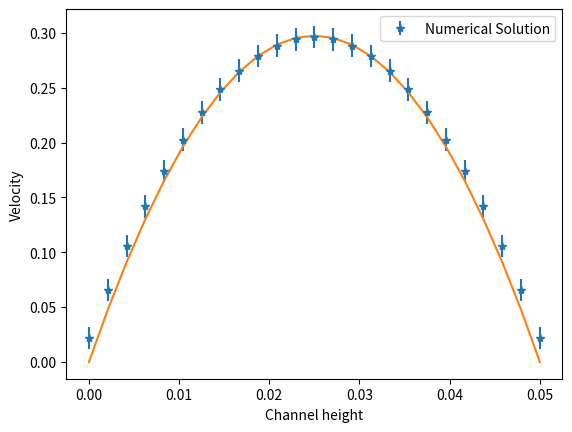
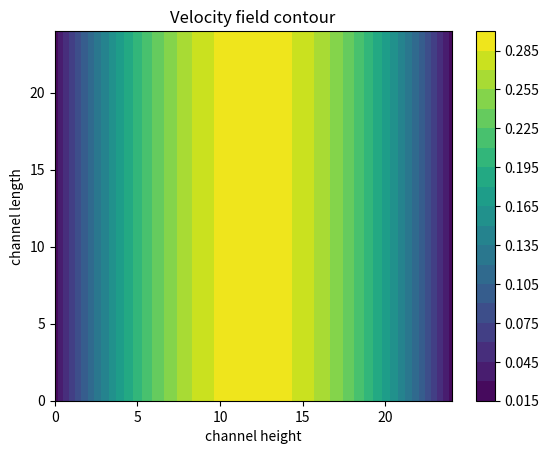

Source code (Python) for these figures, in order:
##### ----- Single phase 1D flow ----- #####
import numpy as np
import matplotlib.pyplot as plt

class NumericalModel():
    def __init__(self,
                 length_x: float,
                 height_y: float,
                 nodes_x: int,
                 nodes_y: int,
                 bc_left: float,
                 bc_right: float,
                 pressure_difference: float,
                 kinematic_viscosity: float) -> None:
        self.length = length_x
        self.height = height_y
        self.nodes_x = nodes_x
        self.nodes_y = nodes_y
        self.x = np.linspace(0, length_x, nodes_x)
        self.y = np.linspace(0, height_y, nodes_y)
        self.delta_x = length_x / nodes_x
        self.delta_y = height_y / nodes_y

        self.delta_P = pressure_difference
        self.mu = kinematic_viscosity

        self.matrix, self.body_forces = self.setup_central_difference_matrix_equation()
        self.body_forces = self.boundary_conditions(bc_left, bc_right)

    def setup_central_difference_matrix_equation(self):
        # Define matrix to solve, this is the A in Ax=b
        A = np.zeros([self.nodes_y, self.nodes_y])
        A[np.arange(self.nodes_y), np.arange(self.nodes_y)] = -2
        A[np.arange(self.nodes_y - 1), np.arange(self.nodes_y - 1) + 1] = 1
        A[np.arange(self.nodes_y - 1) + 1, np.arange(self.nodes_y - 1)] = 1
        A[-1, -1] = -3
        A[0, 0] = -3

        b = np.ones(self.nodes_y) * self.delta_P * self.delta_y**2 / self.mu
        return A, b

    def boundary_conditions(self, bc_left, bc_right):
        self.body_forces[0] = -bc_left
        self.body_forces[-1] = -bc_right
        return self.body_forces
        
    def calculate_analytical_velocity(self):
        # Def b in Ax=b, this i a like source term
        return -self.delta_P * self.y * (self.height - self.y) / self.mu / 2

    def calculate_numerical_velocity(self):
        # N-S Eq for steady-state fully developed flow: mu * d^2/dy^2 u_x = dP/dx
        # the continuity Eq gives: du_x/dx = 0
        U_numerical = np.dot(self.body_forces, np.linalg.inv(self.matrix))
        return U_numerical

    #analytical solution to pipe flow
    # U_an = -Delta_P /(2*mu) *y*(H-y)

    def calculate_error_RMS(self, numerical_solution, analytical_solution):
        error = numerical_solution - analytical_solution
        rms = np.sqrt(np.sum(error ** 2) / len(error))
        return rms

    def plot_numerical_analytical_solutions(self,
                                            numerical_solution: np.ndarray,
                                            analytical_solution: np.ndarray,
                                            error: float) -> None:
        #plot Num and Ana solutions
        plt.errorbar(self.y, numerical_solution, error, fmt ='*', label = 'Numerical Solution')
        plt.plot(self.y, analytical_solution)
        plt.xlabel('Channel height')
        plt.ylabel('Velocity')
        plt.legend()
        plt.show()

    def plot_flow(self, solution):
        plt.plot(self.y, solution)
        plt.xlabel('Channel height')
        plt.ylabel('Velocity')
        plt.title("Velocity field for 1D channel flow")
        plt.grid()
        plt.show()

    def plot_flow_contour(self, solution):
        # for fun, plot the velocity profile in x-y direction
        U = solution * np.ones([self.nodes_y, self.nodes_y])
        plt.contourf(U, self.nodes_y)
        plt.title("Velocity field contour")
        plt.xlabel('channel height')
        plt.ylabel('channel length')
        plt.colorbar()
        plt.show()

#Calc the Reynolds number
# Re = np.max(U_num*H/mu)
# print('Re=',Re)


# Constants
LENGTH = 1
HEIGHT = 0.05
NODES_X = 10
NODES_Y = 25
BC_LEFT = 0
BC_RIGHT = 0

# Variables
pressure_drop = -1
kinematic_viscosity = 0.00105 # Water


if __name__ == "__main__":
    model = NumericalModel(
                length_x = LENGTH,
                height_y = HEIGHT,
                nodes_x = NODES_X,
                nodes_y = NODES_Y,
                bc_left = BC_LEFT,
                bc_right = BC_RIGHT,
                pressure_difference = pressure_drop,
                kinematic_viscosity = kinematic_viscosity)
    
    U_numerical = model.calculate_numerical_velocity()
    U_analytical = model.calculate_analytical_velocity()
    U_error = model.calculate_error_RMS(U_numerical, U_analytical)

    model.plot_numerical_analytical_solutions(U_numerical, U_analytical, U_error)
    model.plot_flow_contour(U_numerical)
    # plot_flow(y, numerical_solution)
